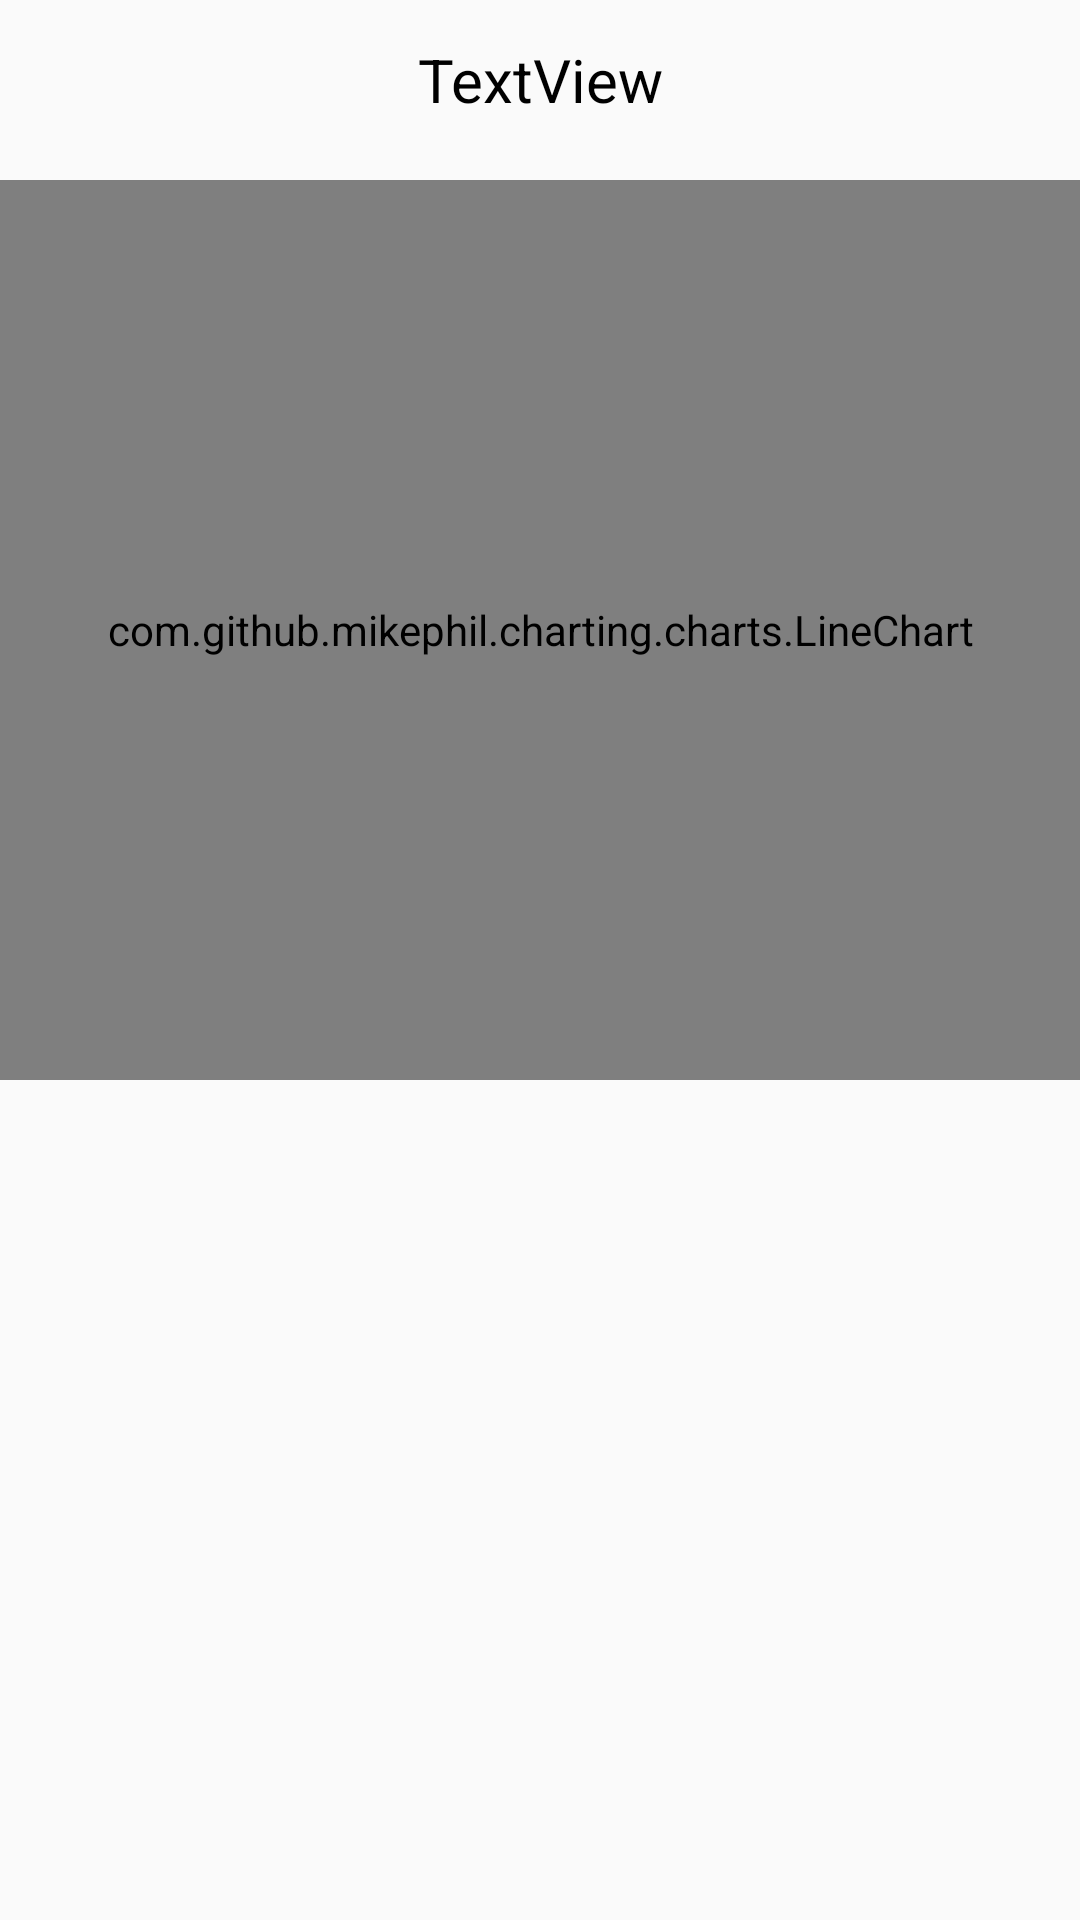

Produce the Android XML layout that renders to this screen, including the resource entries it uses.
<!-- AndroidManifest.xml: application theme Theme.Bodytemperature -->
<!-- res/layout/fragment_body_temperature_graph.xml -->
<?xml version="1.0" encoding="utf-8"?>
<FrameLayout xmlns:android="http://schemas.android.com/apk/res/android"
    xmlns:app="http://schemas.android.com/apk/res-auto"
    xmlns:tools="http://schemas.android.com/tools"
    android:layout_width="match_parent"
    android:layout_height="match_parent"
    tools:context=".fragment.BodyTemperatureGraphFragment"
    android:orientation="vertical">

    <TextView
        android:id="@+id/tv_graphdate"
        android:layout_width="match_parent"
        android:layout_height="53dp"
        android:textSize="20dp"
        android:textColor="@color/black"
        android:gravity="center"
        android:text="TextView" />

    <com.github.mikephil.charting.charts.LineChart
        android:layout_height="300dp"
        android:layout_width="match_parent"
        android:id="@+id/chart"
        android:layout_marginTop="60dp"
 />
    <androidx.recyclerview.widget.RecyclerView
        android:id="@+id/rv_timeline_list"
        android:layout_width="match_parent"
        android:layout_height="wrap_content"
        app:layout_constraintBottom_toBottomOf="parent"
        app:layout_constraintEnd_toEndOf="parent"
        app:layout_constraintStart_toStartOf="parent"
        app:layout_constraintTop_toTopOf="parent"
        android:layout_marginTop="380dp"/>
</FrameLayout>
<!-- resources referenced by this layout -->
<resources>
  <color name="black">#FF000000</color>
  <style name="Theme.Bodytemperature" parent="Theme.AppCompat.Light.NoActionBar">
          
          <item name="colorPrimary">@color/purple_500</item>
          <item name="colorPrimaryVariant">@color/purple_700</item>
          <item name="colorOnPrimary">@color/white</item>
          
          <item name="colorSecondary">@color/teal_200</item>
          <item name="colorSecondaryVariant">@color/teal_700</item>
          <item name="colorOnSecondary">@color/black</item>
          
          <item name="android:statusBarColor" tools:targetApi="l">?attr/colorPrimaryVariant</item>
          
      </style>
  <color name="purple_500">#FF6200EE</color>
  <color name="purple_700">#FF3700B3</color>
  <color name="white">#FFFFFFFF</color>
  <color name="teal_200">#FF03DAC5</color>
  <color name="teal_700">#FF018786</color>
</resources>
